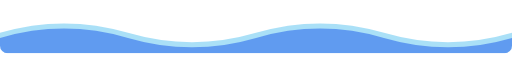
t = 0.00 s
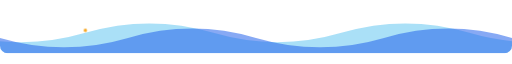
t = 1.50 s
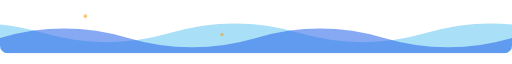
t = 3.00 s
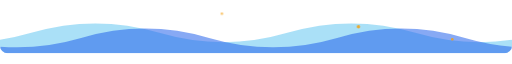
t = 5.05 s
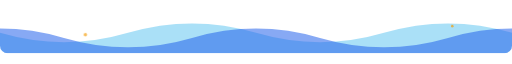
t = 6.75 s
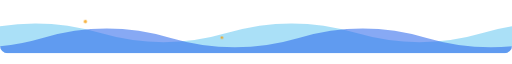
t = 8.50 s

The animated SVG that drew these frames (rendered in a browser with its animation timeline set to each time). Animation: 2 SMIL elements (animateTransform=2), 8 CSS @keyframes rules; frames cover the first 8.50 s, repeats indefinitely.

<svg xmlns="http://www.w3.org/2000/svg" viewBox="0 0 1200 100" width="1200" height="100" role="img" aria-label="Decorative animated waves"><defs>
<linearGradient id="bg" x1="0" y1="0" x2="1" y2="1"><stop offset="0" stop-color="#f8fbff"/><stop offset="1" stop-color="#e3efff"/></linearGradient>
<linearGradient id="accent" x1="0" y1="0" x2="1" y2="0"><stop offset="0" stop-color="#2563eb"/><stop offset="1" stop-color="#0ea5e9"/></linearGradient>
<linearGradient id="shine" x1="0" y1="0" x2="1" y2="0"><stop offset="0" stop-color="#2563eb"/><stop offset="0.5" stop-color="#f59e0b"/><stop offset="1" stop-color="#0ea5e9"/></linearGradient>
<pattern id="grid" width="40" height="40" patternUnits="userSpaceOnUse"><path d="M40 0H0V40" fill="none" stroke="#c5d9f2" stroke-width="1" opacity="0.45"/></pattern>
<style>
.cursor { animation: blink 1.1s steps(1) infinite; }
.pulse { animation: pulse 2.6s ease-in-out infinite; }
.row { animation: show 10s steps(1) infinite backwards; }  /* visible by default if animation is off */
.scan { animation: sweep 7s linear infinite; }
.spark { animation: rise 6s ease-in infinite backwards; }
.bob { animation: bob 3.2s ease-in-out infinite; }
.pop { animation: pop 0.7s ease-out backwards; }
.lit { animation: lit 6s linear infinite; }
@keyframes blink { 50% { opacity: 0; } }
@keyframes pulse { 0%, 100% { opacity: 0.4; } 50% { opacity: 1; } }
@keyframes show { 0% { opacity: 0; } 3% { opacity: 1; } 97% { opacity: 1; } 100% { opacity: 0; } }
@keyframes sweep { from { transform: translateX(-220px); } to { transform: translateX(1400px); } }
@keyframes rise { 0% { transform: translateY(0); opacity: 0; } 15% { opacity: 0.9; } 100% { transform: translateY(-150px); opacity: 0; } }
@keyframes bob { 0%, 100% { transform: translateY(0); } 50% { transform: translateY(-3px); } }
@keyframes pop { from { opacity: 0; transform: translateY(12px); } to { opacity: 1; transform: translateY(0); } }
@keyframes lit { 0%, 14% { fill: #dbeafe; } 22%, 100% { fill: #ffffff; } }
@media (prefers-reduced-motion: reduce) { .cursor, .pulse, .row, .scan, .spark, .bob, .pop, .lit { animation: none; opacity: 1; } }
</style></defs><clipPath id="clip"><rect width="1200" height="100" rx="18"/></clipPath><g clip-path="url(#clip)"><path d="M0 52 q150 -44 300 0 t300 0 t300 0 t300 0 t300 0 t300 0 t300 0 t300 0 V100 H0 Z" fill="#0ea5e9" opacity="0.35"><animateTransform attributeName="transform" type="translate" values="-1200 0;0 0" dur="9s" repeatCount="indefinite"/></path><path d="M0 64 q150 -44 300 0 t300 0 t300 0 t300 0 t300 0 t300 0 t300 0 t300 0 V100 H0 Z" fill="#2563eb" opacity="0.55"><animateTransform attributeName="transform" type="translate" values="0 0;-1200 0" dur="6s" repeatCount="indefinite"/></path><circle class="spark" style="animation-delay:0s" cx="200" cy="60" r="4" fill="#f59e0b"/><circle class="spark" style="animation-delay:1.5s" cx="520" cy="70" r="3" fill="#f59e0b"/><circle class="spark" style="animation-delay:3s" cx="840" cy="62" r="4" fill="#f59e0b"/><circle class="spark" style="animation-delay:4.2s" cx="1060" cy="72" r="3" fill="#f59e0b"/></g></svg>
